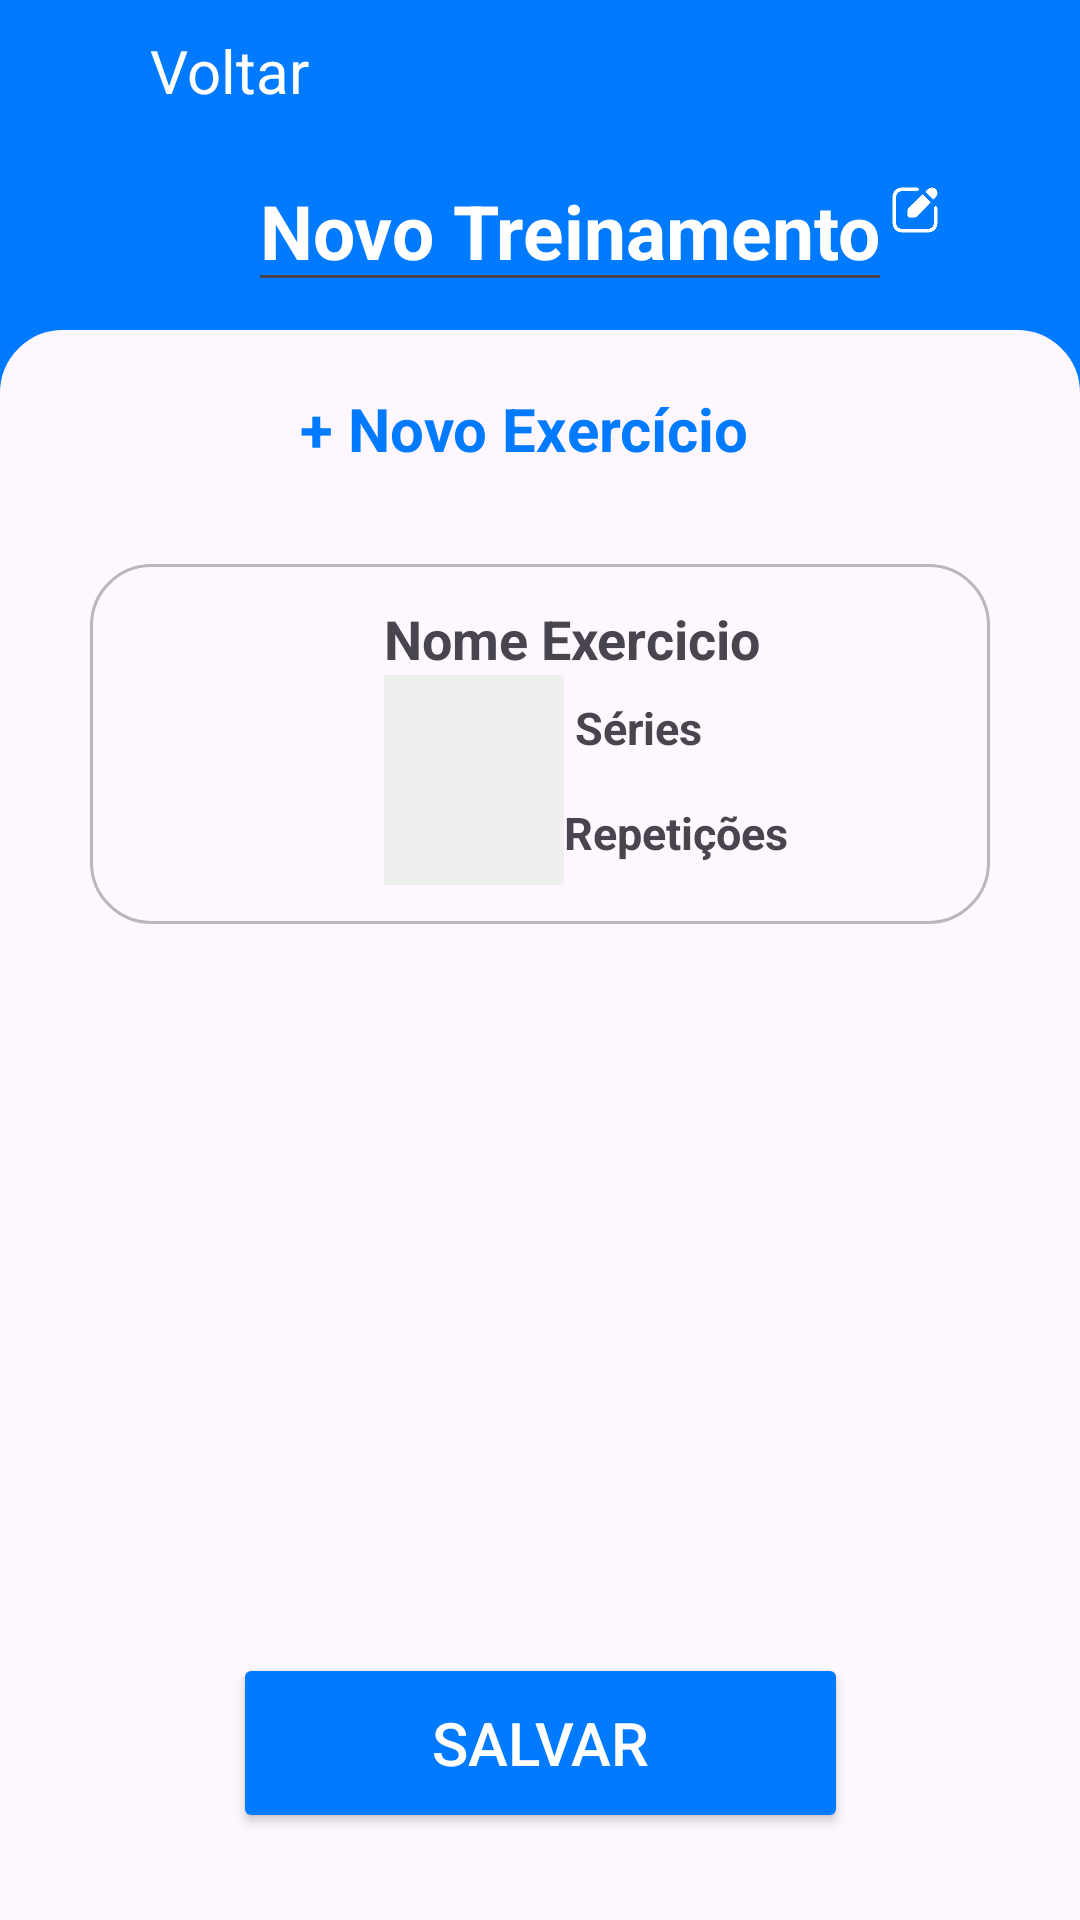

Produce the Android XML layout that renders to this screen, including the resource entries it uses.
<!-- AndroidManifest.xml: application theme Theme.Projeto -->
<!-- res/layout/activity_editar_treino.xml -->
<?xml version="1.0" encoding="utf-8"?>
<androidx.constraintlayout.widget.ConstraintLayout xmlns:android="http://schemas.android.com/apk/res/android"
    xmlns:app="http://schemas.android.com/apk/res-auto"
    xmlns:tools="http://schemas.android.com/tools"
    android:layout_width="match_parent"
    android:layout_height="match_parent"
    tools:context=".TreinoAddExerciciosActivity"
    android:background="@color/cor_azul">

    <LinearLayout
        android:id="@+id/btn_voltar"
        android:layout_width="wrap_content"
        android:layout_height="wrap_content"
        android:orientation="horizontal"
        android:gravity="center_vertical"
        android:background="#00000000"
        android:backgroundTint="@color/cor_branca"
        app:layout_constraintStart_toStartOf="parent"
        app:layout_constraintTop_toTopOf="parent"
        android:layout_marginLeft="20dp"
        android:layout_marginTop="10dp">
        <ImageView
            android:layout_width="30dp"
            android:layout_height="20dp"
            android:src="@drawable/de_volta"/>
        <TextView
            android:layout_width="wrap_content"
            android:layout_height="wrap_content"
            android:text="Voltar"
            android:textSize="20sp"
            android:textColor="@color/cor_branca"
            />
    </LinearLayout>

    
    <ImageView
        android:layout_width="30dp"
        android:layout_height="30dp"
        android:src="@drawable/edit"
        app:layout_constraintEnd_toEndOf="parent"
        app:layout_constraintStart_toStartOf="parent"
        app:layout_constraintTop_toTopOf="parent"
        android:layout_marginLeft="250dp"
        android:layout_marginTop="55dp"/>
    <EditText
        android:layout_width="wrap_content"
        android:layout_height="wrap_content"
        android:text="Novo Treinamento"
        android:textSize="25sp"
        android:textStyle="bold"
        app:layout_constraintEnd_toEndOf="parent"
        app:layout_constraintStart_toStartOf="parent"
        app:layout_constraintTop_toTopOf="parent"
        android:layout_marginLeft="20dp"
        android:layout_marginTop="50dp"
        android:textColor="@color/cor_branca"/>

    <LinearLayout
        android:layout_width="match_parent"
        android:layout_height="710dp"
        android:orientation="vertical"
        android:gravity="center_horizontal"
        android:background="@drawable/borda_arredondada_custom"
        android:backgroundTint="?attr/colorSurface"
        app:layout_constraintEnd_toEndOf="parent"
        app:layout_constraintStart_toStartOf="parent"
        app:layout_constraintTop_toTopOf="parent"
        android:layout_marginTop="110dp"
        >

        
        <LinearLayout
            android:id="@+id/btn_editar_treinoID"
            android:layout_width="160dp"
            android:layout_height="30dp"
            android:layout_marginTop="10dp"
            android:gravity="center_vertical">

            <TextView
                android:layout_width="wrap_content"
                android:layout_height="wrap_content"
                android:textColor="@color/cor_azul"
                android:textStyle="bold"
                android:text="+ Novo Exercício"
                android:textSize="20sp"/>
        </LinearLayout>

        
        <LinearLayout
            android:layout_width="300dp"
            android:layout_height="120dp"
            android:background="@drawable/border"
            android:layout_marginTop="30dp"
            android:gravity="center_vertical">

            <ImageView
                android:layout_width="70dp"
                android:layout_height="70dp"
                android:layout_marginLeft="20dp"/>

            <LinearLayout
                android:layout_width="wrap_content"
                android:layout_height="wrap_content"
                android:orientation="vertical">

                <TextView
                    android:layout_width="wrap_content"
                    android:layout_height="wrap_content"
                    android:text="Nome Exercicio"
                    android:textStyle="bold"
                    android:textSize="18sp"
                    />
                <LinearLayout
                    android:layout_width="wrap_content"
                    android:layout_height="wrap_content"
                    android:orientation="horizontal"
                    android:gravity="center_vertical">
                    <Spinner
                        android:id="@+id/select_seriesNomeExer"
                        android:layout_width="60dp"
                        android:layout_height="35dp"
                        android:background="#EFEFEF" />
                    <TextView
                        android:layout_width="wrap_content"
                        android:layout_height="wrap_content"
                        android:text=" Séries"
                        android:textStyle="bold"
                        android:textSize="15sp"/>
                </LinearLayout>

                <LinearLayout
                    android:layout_width="wrap_content"
                    android:layout_height="wrap_content"
                    android:orientation="horizontal"
                    android:gravity="center_vertical">
                    <Spinner
                        android:id="@+id/select_RepeticoesNomeExer"
                        android:layout_width="60dp"
                        android:layout_height="35dp"
                        android:background="#EFEFEF" />
                    <TextView
                        android:layout_width="wrap_content"
                        android:layout_height="wrap_content"
                        android:text="Repetições"
                        android:textStyle="bold"
                        android:textSize="15sp"/>
                </LinearLayout>
            </LinearLayout>
        </LinearLayout>
    </LinearLayout>
    <Button
        android:id="@+id/btn_novoTreino"
        android:layout_width="205dp"
        android:layout_height="60dp"
        android:text="Salvar"
        android:textSize="20sp"
        android:backgroundTint="@color/cor_azul"
        app:cornerRadius="15dp"
        app:layout_constraintBottom_toBottomOf="parent"
        app:layout_constraintEnd_toEndOf="parent"
        app:layout_constraintStart_toStartOf="parent"
        app:layout_constraintTop_toTopOf="parent"
        app:layout_constraintVertical_bias="0.95"
        android:textColor="@color/cor_branca"
        />
</androidx.constraintlayout.widget.ConstraintLayout>
<!-- resources referenced by this layout -->
<resources>
  <color name="cor_azul">#007AFF</color>
  <color name="cor_branca">#FFFFFF</color>
  <!-- drawable borda_arredondada_custom (drawable) -->
  <?xml version="1.0" encoding="utf-8"?>
  <shape xmlns:android="http://schemas.android.com/apk/res/android" android:shape="rectangle">
      <solid android:color="#d9d9d9"/>
      <stroke android:width="2dp" android:color="#d9d9d9"/>
      <corners android:radius="20dp"/>
      <padding android:left="8dp" android:top="8dp" android:right="8dp" android:bottom="8dp"/>
  </shape>
  <!-- drawable border (drawable) -->
  <?xml version="1.0" encoding="utf-8"?>
  <shape xmlns:android="http://schemas.android.com/apk/res/android" android:shape="rectangle">
  
      <stroke android:width="1dp" android:color="#b8b8b8"/> 
      <corners android:radius="20dp"/> 
      <padding android:left="8dp" android:top="8dp" android:right="8dp" android:bottom="8dp"/>
  </shape>
  <!-- drawable edit: png bitmap (drawable, 7267 bytes) -->
  <style name="Theme.Projeto" parent="Base.Theme.Projeto" />
  <style name="Base.Theme.Projeto" parent="Theme.Material3.DayNight.NoActionBar">
          
          
      </style>
</resources>
